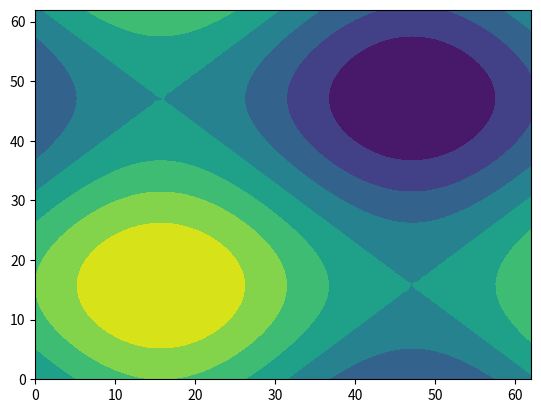

Source code (Python): (Note: this script raises an exception after producing the figure.)
import matplotlib.pyplot as plt 
import numpy as np 

x = np.arange(0, 2 * np.pi, 0.1) 
X,Y = np.meshgrid(x,x) 
f1 = np.sin(X) + np.sin(Y) 
f2 = np.cos(X) + np.cos(Y) 

plt.figure() 
C = plt.contourf(f1) 
plt.show() 
for coll in C.collections: 
    plt.gca().collections.remove(coll) 
C = plt.contourf(f2) 
plt.draw() 